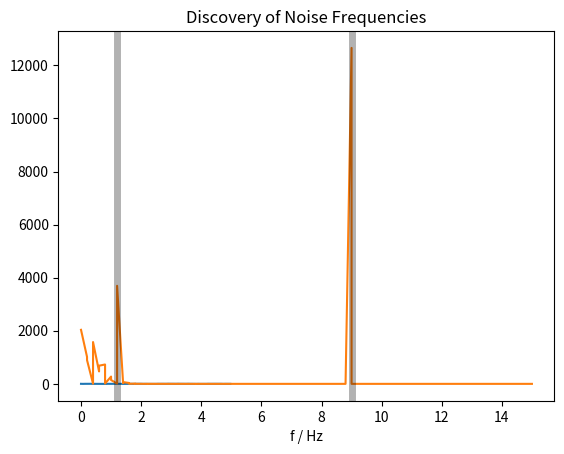
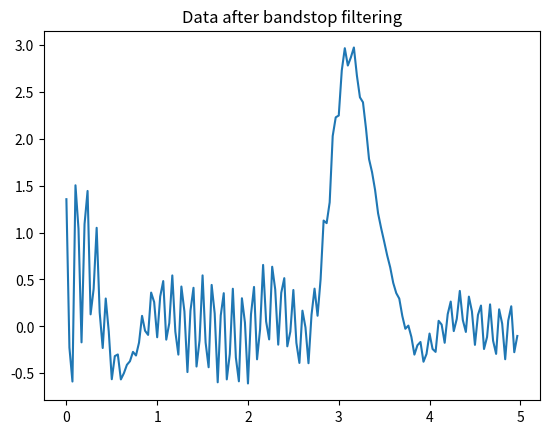
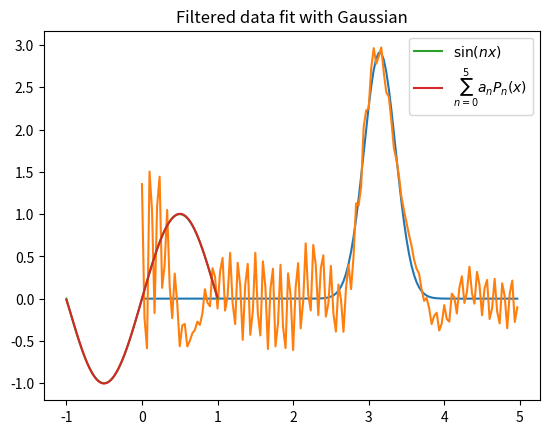

These figures' Python source, in order:
"""Exercise 1"""

import numpy as np
import matplotlib.pyplot as plt
from scipy.optimize import curve_fit
from scipy.signal import butter, lfilter
from scipy import fftpack

def gaussian(x, mu, sigma, A):
    return A*np.exp(-(x - mu)**2/(2*sigma**2))

sample_rate = 30
T = 5
t = np.linspace(0, T, T*sample_rate, endpoint=False)
y = gaussian(t, 3.1, 0.2, 3) + np.sin(1.2*2*np.pi*t) + 1.5*np.cos(9*2*np.pi*t)
plt.plot(t, y)

z = fftpack.rfft(y)
f = fftpack.rfftfreq(len(t), t[1] - t[0])

maxima = f[np.abs(z)**2 > 2100]
print("Noise frequencies:", maxima)

plt.figure(1)
plt.plot(f, np.abs(z)**2)
plt.xlabel('f / Hz')
for freq in maxima:
    plt.axvline(x=freq, color='black', alpha=0.3, lw=5)
plt.title('Discovery of Noise Frequencies')

def bandstop_filter(data, freq_window, fs, order=5):
    nyquist_frequency = fs/2
    freq_window = np.array(freq_window)
    normal_freq = freq_window/nyquist_frequency
    b, a = butter(order, normal_freq, btype='bandstop')
    y = lfilter(b, a, data)
    return y

plt.figure(2)
sample_rate = (len(t) - 1)/(t[-1])
y_filt = bandstop_filter(y, [1.15, 1.25], sample_rate)
y_filt = bandstop_filter(y_filt, [8.9, 9.1], sample_rate)
plt.plot(t, y_filt)
plt.title('Data after bandstop filtering')

params, __ = curve_fit(gaussian, t, y_filt)
print("Gaussian paramaters:", params)

plt.figure(3)
plt.plot(t, gaussian(t, *params))
plt.plot(t, y_filt)
plt.title('Filtered data fit with Gaussian');


"""Exercise 2"""

from scipy.special import eval_legendre
from scipy.integrate import quad

def f(x):
    return np.sin(np.pi*x)

def a(n):
    g = lambda x: f(x)*eval_legendre(n, x)
    integral = quad(g, -1, 1)[0]
    return (2*n + 1)/2 * integral

# first few a_n coefficients up to n = 5
print("Coefficients:", [a(n) for n in range(5+1)])

def legendre_series(x, N):
    y = np.zeros(len(x))
    for n in range(N+1):
        y += a(n)*eval_legendre(n, x)
    return y

x = np.linspace(-1, 1, 100)
plt.plot(x, f(x), label=r'$\sin(nx)$')
plt.plot(x, legendre_series(x, 5), label=r'$\sum_{n=0}^{5} a_n P_n(x)$')
plt.legend(loc='best');
